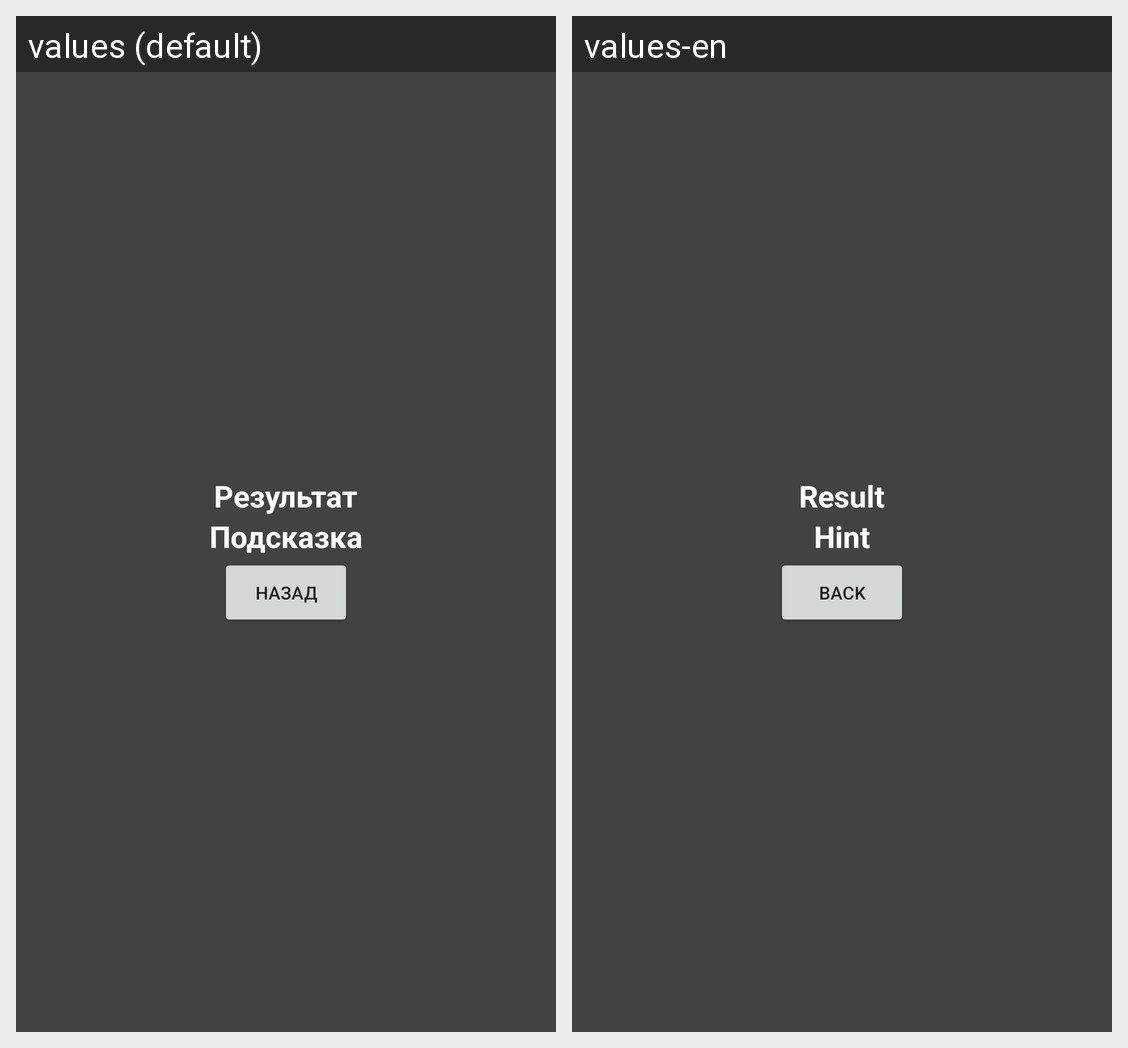

The Android screen above is rendered under two locales of the same app. Produce the string resources it draws, with the default and per-locale values.
Android screen res/layout/hint_activity.xml rendered under 2 locales, left to right: values (default), values-en. Device: Nexus 5 (rendered at 1080×1920; each locale shown at half size, 540×960, under a caption strip naming it); theme AppTheme.
Strings drawn on this screen, with the default value and each locale's value (text and hints the layout hard-codes, and strings that could not be matched under every locale, appear in the picture but are not listed):

answer
  values: Результат
  values-en: Result

hint
  values: Подсказка
  values-en: Hint

buttonBack
  values: Назад
  values-en: Back
